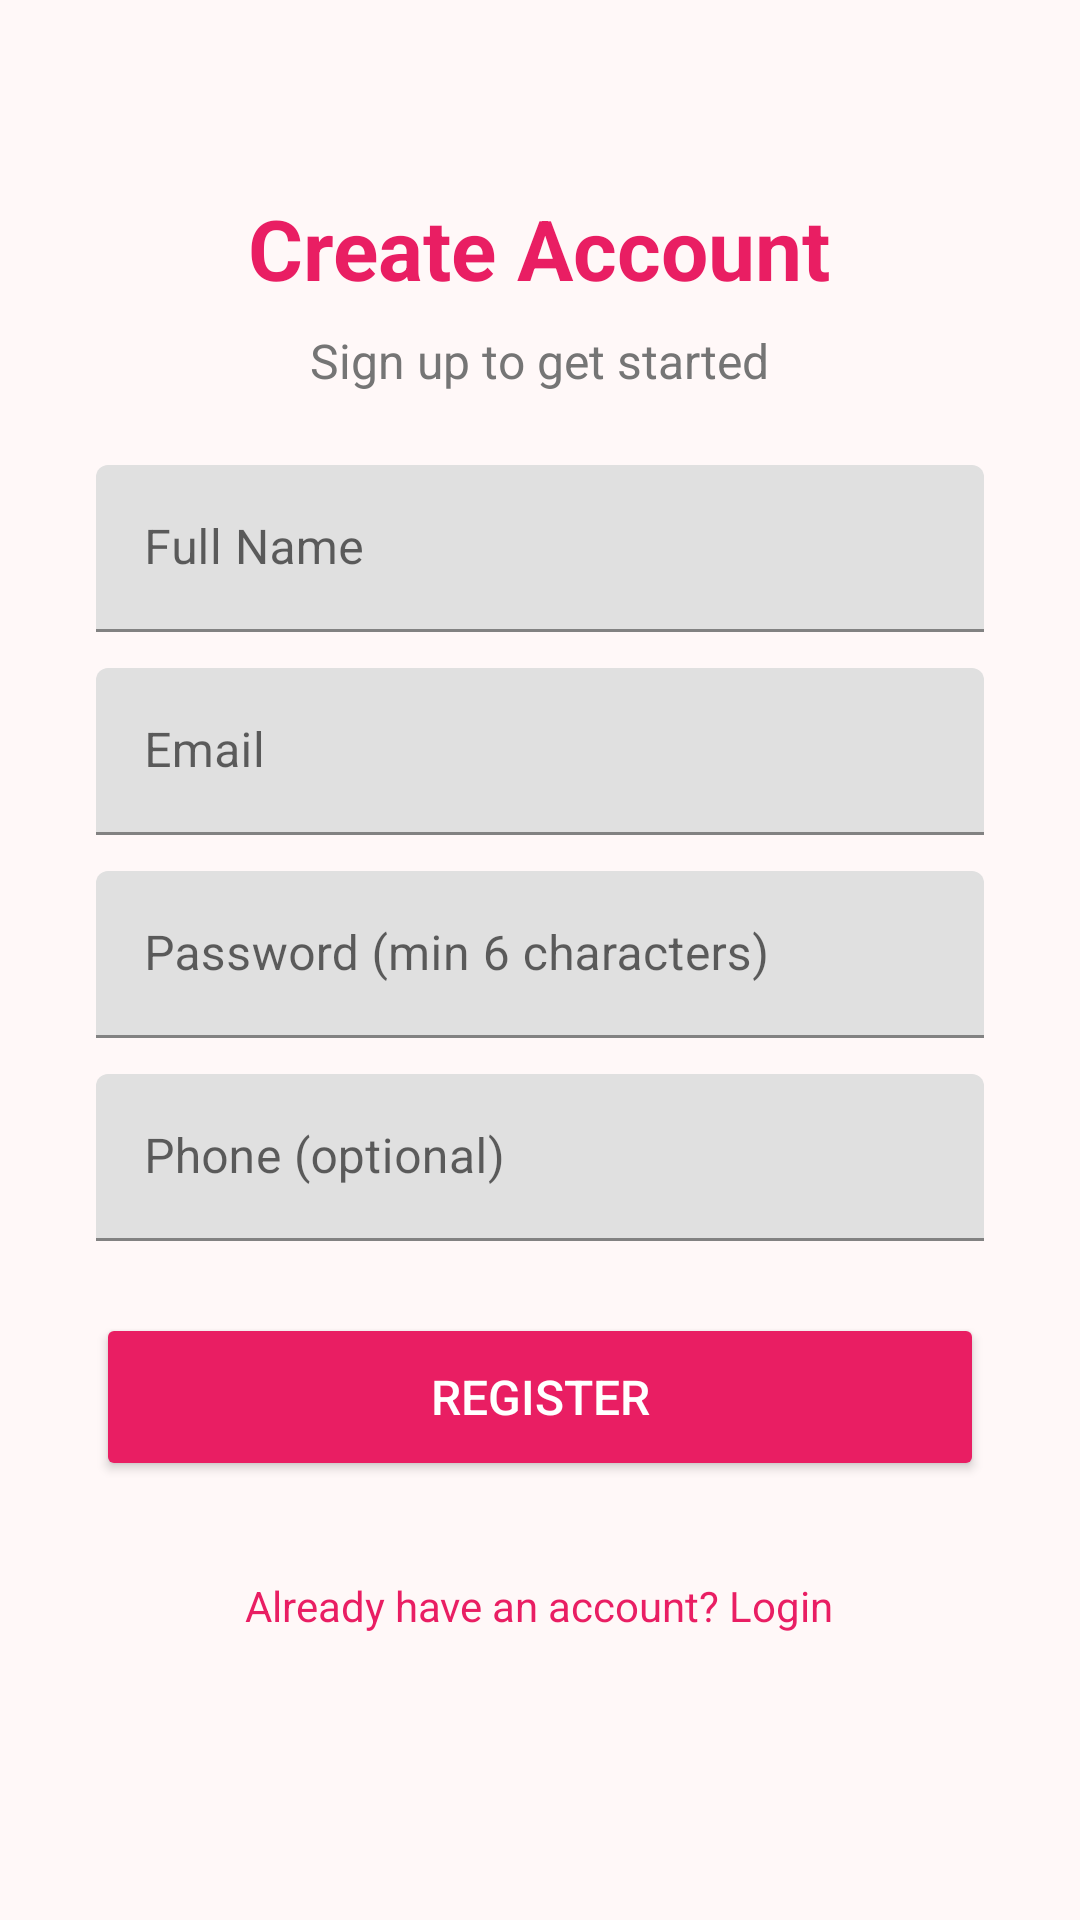

The Android layout XML behind this screen, and the referenced resources:
<!-- AndroidManifest.xml: application theme Theme.SalonApp -->
<!-- res/layout/activity_register.xml -->
<?xml version="1.0" encoding="utf-8"?>
<ScrollView xmlns:android="http://schemas.android.com/apk/res/android"
    android:layout_width="match_parent"
    android:layout_height="match_parent"
    android:background="@color/background"
    android:fillViewport="true">

    <LinearLayout
        android:layout_width="match_parent"
        android:layout_height="wrap_content"
        android:gravity="center_horizontal"
        android:orientation="vertical"
        android:padding="32dp">

        <TextView
            android:layout_width="wrap_content"
            android:layout_height="wrap_content"
            android:layout_marginTop="32dp"
            android:text="Create Account"
            android:textColor="@color/primary"
            android:textSize="28sp"
            android:textStyle="bold" />

        <TextView
            android:layout_width="wrap_content"
            android:layout_height="wrap_content"
            android:layout_marginTop="8dp"
            android:text="Sign up to get started"
            android:textColor="@color/text_secondary"
            android:textSize="16sp" />

        <com.google.android.material.textfield.TextInputLayout
            android:layout_width="match_parent"
            android:layout_height="wrap_content"
            android:layout_marginTop="24dp">

            <com.google.android.material.textfield.TextInputEditText
                android:id="@+id/etFullName"
                android:layout_width="match_parent"
                android:layout_height="wrap_content"
                android:hint="Full Name"
                android:inputType="textPersonName" />
        </com.google.android.material.textfield.TextInputLayout>

        <com.google.android.material.textfield.TextInputLayout
            android:layout_width="match_parent"
            android:layout_height="wrap_content"
            android:layout_marginTop="12dp">

            <com.google.android.material.textfield.TextInputEditText
                android:id="@+id/etEmail"
                android:layout_width="match_parent"
                android:layout_height="wrap_content"
                android:hint="Email"
                android:inputType="textEmailAddress" />
        </com.google.android.material.textfield.TextInputLayout>

        <com.google.android.material.textfield.TextInputLayout
            android:layout_width="match_parent"
            android:layout_height="wrap_content"
            android:layout_marginTop="12dp">

            <com.google.android.material.textfield.TextInputEditText
                android:id="@+id/etPassword"
                android:layout_width="match_parent"
                android:layout_height="wrap_content"
                android:hint="Password (min 6 characters)"
                android:inputType="textPassword" />
        </com.google.android.material.textfield.TextInputLayout>

        <com.google.android.material.textfield.TextInputLayout
            android:layout_width="match_parent"
            android:layout_height="wrap_content"
            android:layout_marginTop="12dp">

            <com.google.android.material.textfield.TextInputEditText
                android:id="@+id/etPhone"
                android:layout_width="match_parent"
                android:layout_height="wrap_content"
                android:hint="Phone (optional)"
                android:inputType="phone" />
        </com.google.android.material.textfield.TextInputLayout>

        <Button
            android:id="@+id/btnRegister"
            android:layout_width="match_parent"
            android:layout_height="56dp"
            android:layout_marginTop="24dp"
            android:backgroundTint="@color/primary"
            android:text="REGISTER"
            android:textColor="@color/white"
            android:textSize="16sp" />

        <ProgressBar
            android:id="@+id/progressBar"
            android:layout_width="wrap_content"
            android:layout_height="wrap_content"
            android:layout_marginTop="16dp"
            android:visibility="gone" />

        <TextView
            android:id="@+id/tvLogin"
            android:layout_width="wrap_content"
            android:layout_height="wrap_content"
            android:layout_marginTop="24dp"
            android:padding="8dp"
            android:text="Already have an account? Login"
            android:textColor="@color/primary"
            android:textSize="14sp" />
    </LinearLayout>
</ScrollView>
<!-- resources referenced by this layout -->
<resources>
  <color name="background">#FFF8F8</color>
  <color name="primary">#E91E63</color>
  <color name="text_secondary">#757575</color>
  <color name="white">#FFFFFFFF</color>
  <style name="Theme.SalonApp" parent="Theme.MaterialComponents.Light.DarkActionBar">
          <item name="colorPrimary">@color/primary</item>
          <item name="colorPrimaryDark">@color/primary_dark</item>
          <item name="colorAccent">@color/accent</item>
          <item name="android:windowBackground">@color/background</item>
      </style>
  <color name="primary_dark">#C2185B</color>
  <color name="accent">#FF4081</color>
</resources>
